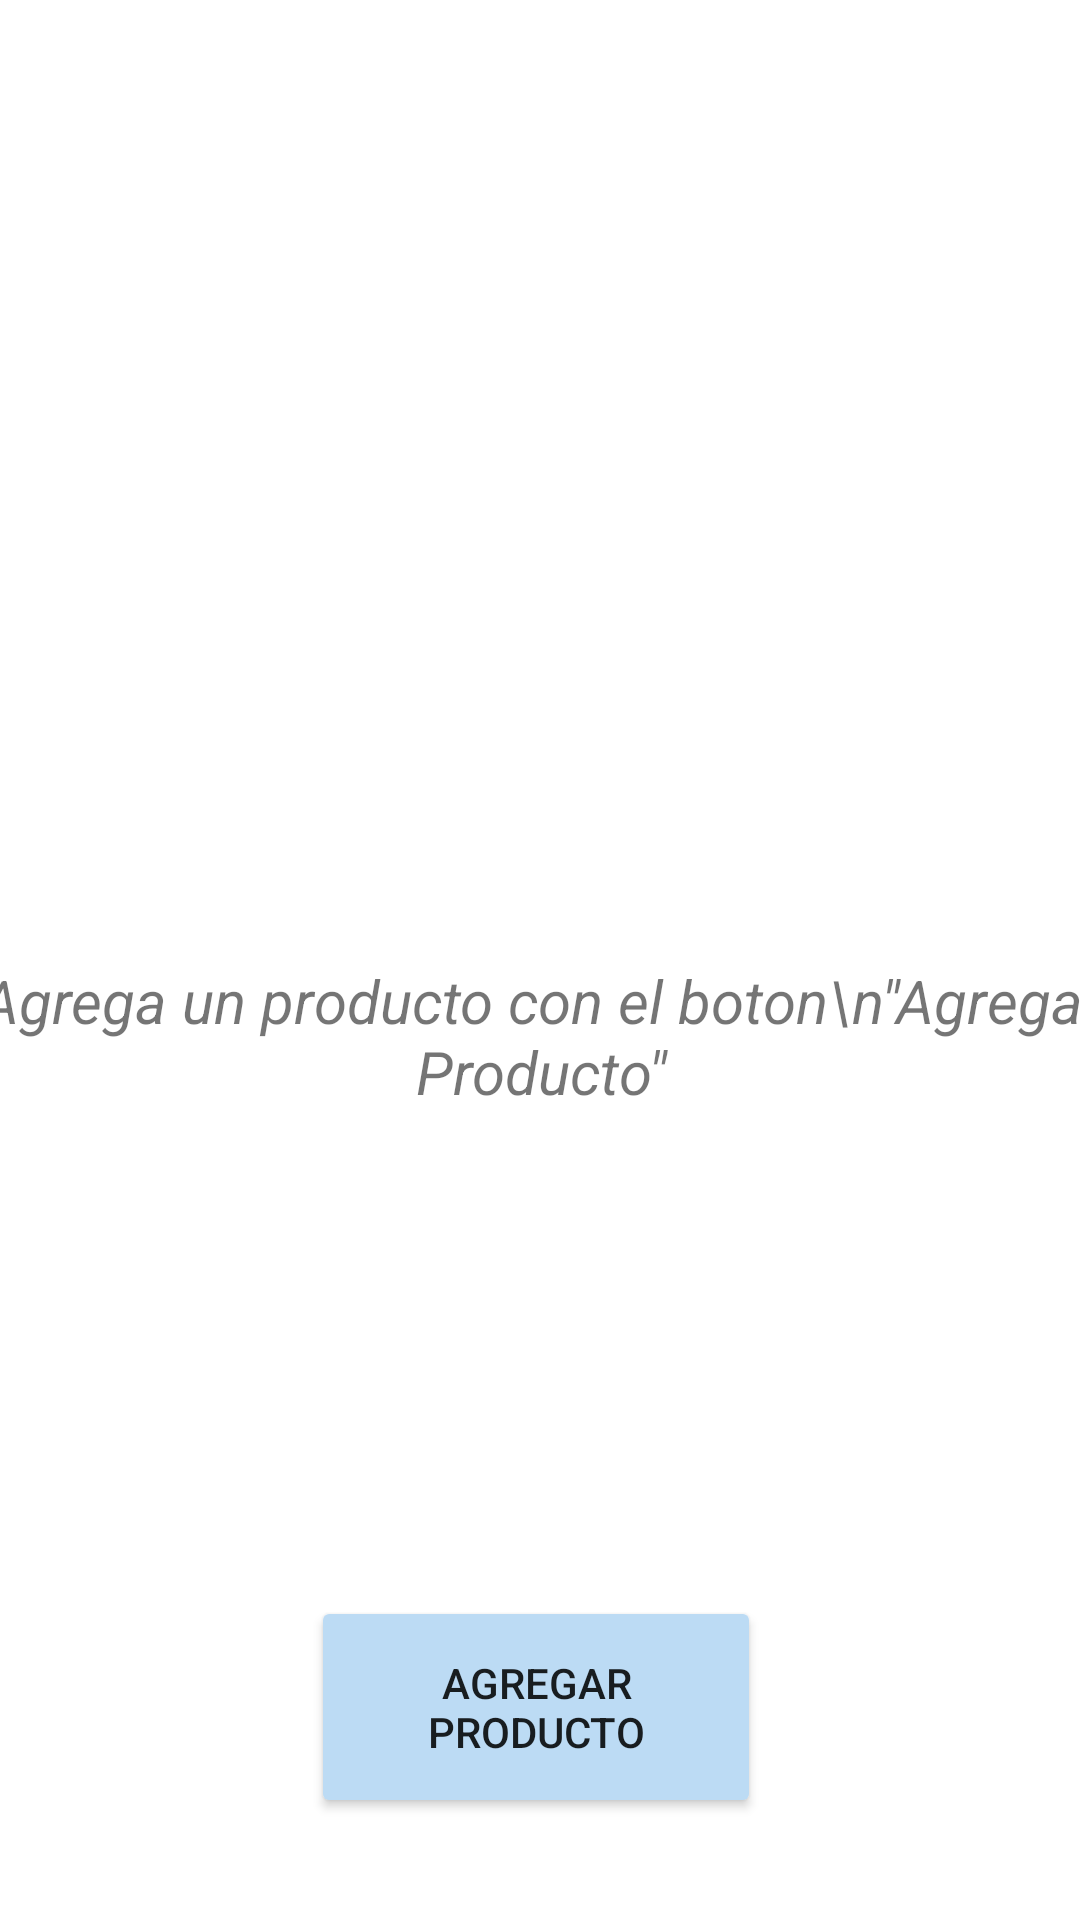

Reconstruct the res/layout file that produces this screen, plus the resources it refers to.
<!-- AndroidManifest.xml: application theme Theme.JESSURI -->
<!-- res/layout/fragment_productos.xml -->
<?xml version="1.0" encoding="utf-8"?>
<androidx.constraintlayout.widget.ConstraintLayout xmlns:android="http://schemas.android.com/apk/res/android"
    xmlns:app="http://schemas.android.com/apk/res-auto"
    xmlns:tools="http://schemas.android.com/tools"
    android:layout_width="match_parent"
    android:layout_height="match_parent"
    android:tag="FragmentProductos"
    tools:context="ui.fragments.ProductosFragment">

    <LinearLayout
        android:id="@+id/linearLayout5"
        android:layout_width="match_parent"
        android:layout_height="400dp"
        android:layout_marginTop="70dp"
        android:orientation="vertical"
        app:layout_constraintEnd_toEndOf="parent"
        app:layout_constraintStart_toStartOf="parent"
        app:layout_constraintTop_toTopOf="parent">

        <androidx.recyclerview.widget.RecyclerView
            android:id="@+id/rcvProductos"
            android:layout_width="match_parent"
            android:layout_height="match_parent" />

    </LinearLayout>

    <TextView
        android:id="@+id/txtvMensaje"
        android:layout_width="411dp"
        android:layout_height="wrap_content"
        android:layout_marginTop="320dp"
        android:gravity="center"
        android:text="Agrega un producto con el boton\n&quot;Agregar Producto&quot;"
        android:textSize="20sp"
        android:textStyle="italic"
        app:layout_constraintEnd_toEndOf="parent"
        app:layout_constraintStart_toStartOf="parent"
        app:layout_constraintTop_toTopOf="parent" />

    <LinearLayout
        android:id="@+id/linearLayout6"
        android:layout_width="154dp"
        android:layout_height="74dp"
        android:layout_marginStart="64dp"
        android:layout_marginEnd="63dp"
        android:layout_marginBottom="34dp"
        android:orientation="horizontal"
        app:layout_constraintBottom_toBottomOf="parent"
        app:layout_constraintEnd_toEndOf="parent"
        app:layout_constraintStart_toStartOf="parent">

        <LinearLayout
            android:layout_width="150dp"
            android:layout_height="match_parent"
            android:orientation="vertical">

            <Button
                android:id="@+id/btnAgregarProd"
                android:layout_width="150dp"
                android:layout_height="100dp"
                android:backgroundTint="@color/azul_var"
                android:layout_weight="1"
                android:text="Agregar Producto" />

        </LinearLayout>

        <Space
            android:layout_width="50dp"
            android:layout_height="wrap_content"
            android:layout_weight="1" />

    </LinearLayout>

</androidx.constraintlayout.widget.ConstraintLayout>
<!-- resources referenced by this layout -->
<resources>
  <color name="azul_var">#bcdbf4</color>
  <style name="Theme.JESSURI" parent="Theme.MaterialComponents.DayNight.DarkActionBar">
          
          <item name="colorPrimary">@color/rosa</item>
          <item name="colorPrimaryVariant">@color/rosa</item>
          <item name="colorOnPrimary">@color/white</item>
          
          <item name="colorSecondary">@color/verde_lima</item>
          <item name="colorSecondaryVariant">@color/verde_var</item>
          <item name="colorOnSecondary">@color/white</item>
          
          <item name="android:statusBarColor">?attr/colorPrimaryVariant</item>
          
      </style>
  <color name="rosa">#EFA5BE</color>
  <color name="white">#FFFFFFFF</color>
  <color name="verde_lima">#D3F3AE</color>
  <color name="verde_var">#EDF3B7</color>
</resources>
